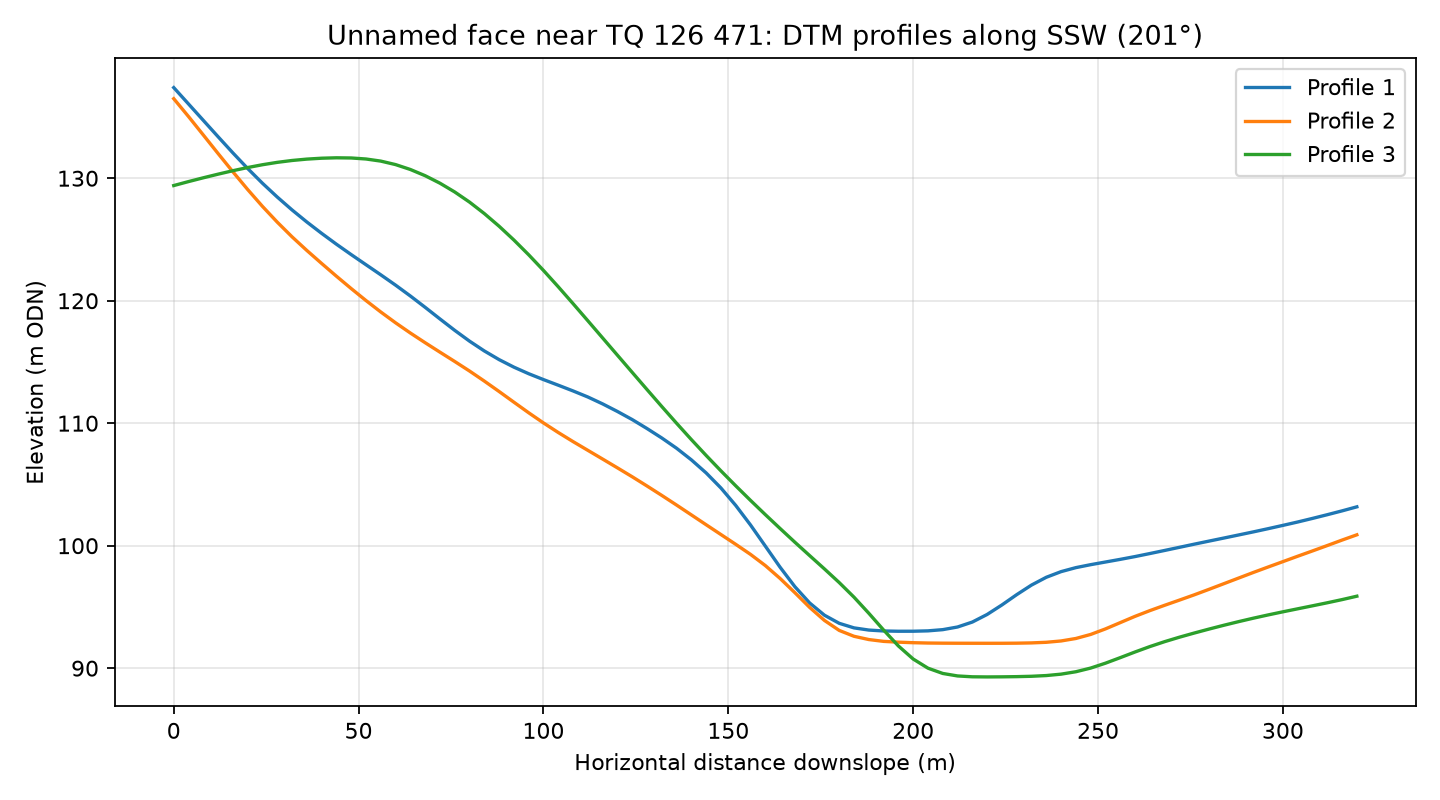

Values plotted in this chart, from the file beside it:
profile, distance_m, elevation_m
1, 0.0, 137.4
1, 4.0, 136.1
1, 8.0, 134.7
1, 12.0, 133.4
1, 16.0, 132.1
1, 20.0, 130.8
1, 24.0, 129.6
1, 28.0, 128.5
1, 32.0, 127.4
1, 36.0, 126.4
1, 40.0, 125.5
1, 44.0, 124.6
1, 48.0, 123.8
1, 52.0, 122.9
1, 56.0, 122.1
1, 60.0, 121.3
1, 64.0, 120.4
1, 68.0, 119.5
1, 72.0, 118.5
1, 76.0, 117.6
1, 80.0, 116.7
1, 84.0, 115.9
1, 88.0, 115.2
1, 92.0, 114.6
1, 96.0, 114
1, 100.0, 113.6
1, 104.0, 113.1
1, 108.0, 112.6
1, 112.0, 112.1
1, 116.0, 111.6
1, 120.0, 111
1, 124.0, 110.3
1, 128.0, 109.6
1, 132.0, 108.8
1, 136.0, 108
1, 140.0, 107
1, 144.0, 105.9
1, 148.0, 104.7
1, 152.0, 103.3
1, 156.0, 101.7
1, 160.0, 99.97
1, 164.0, 98.24
1, 168.0, 96.65
1, 172.0, 95.32
1, 176.0, 94.33
1, 180.0, 93.66
1, 184.0, 93.29
1, 188.0, 93.11
1, 192.0, 93.04
1, 196.0, 93.02
1, 200.0, 93.02
1, 204.0, 93.05
1, 208.0, 93.15
1, 212.0, 93.36
1, 216.0, 93.77
1, 220.0, 94.39
1, 224.0, 95.16
1, 228.0, 96
1, 232.0, 96.78
1, 236.0, 97.42
... 183 more rows
